Image classification data set "herb_identification" (Mitlpsy/herb_identification on GitHub). Class labels (3): Etlingera elatior, Euphorbia hirta L, Leucas aspera.

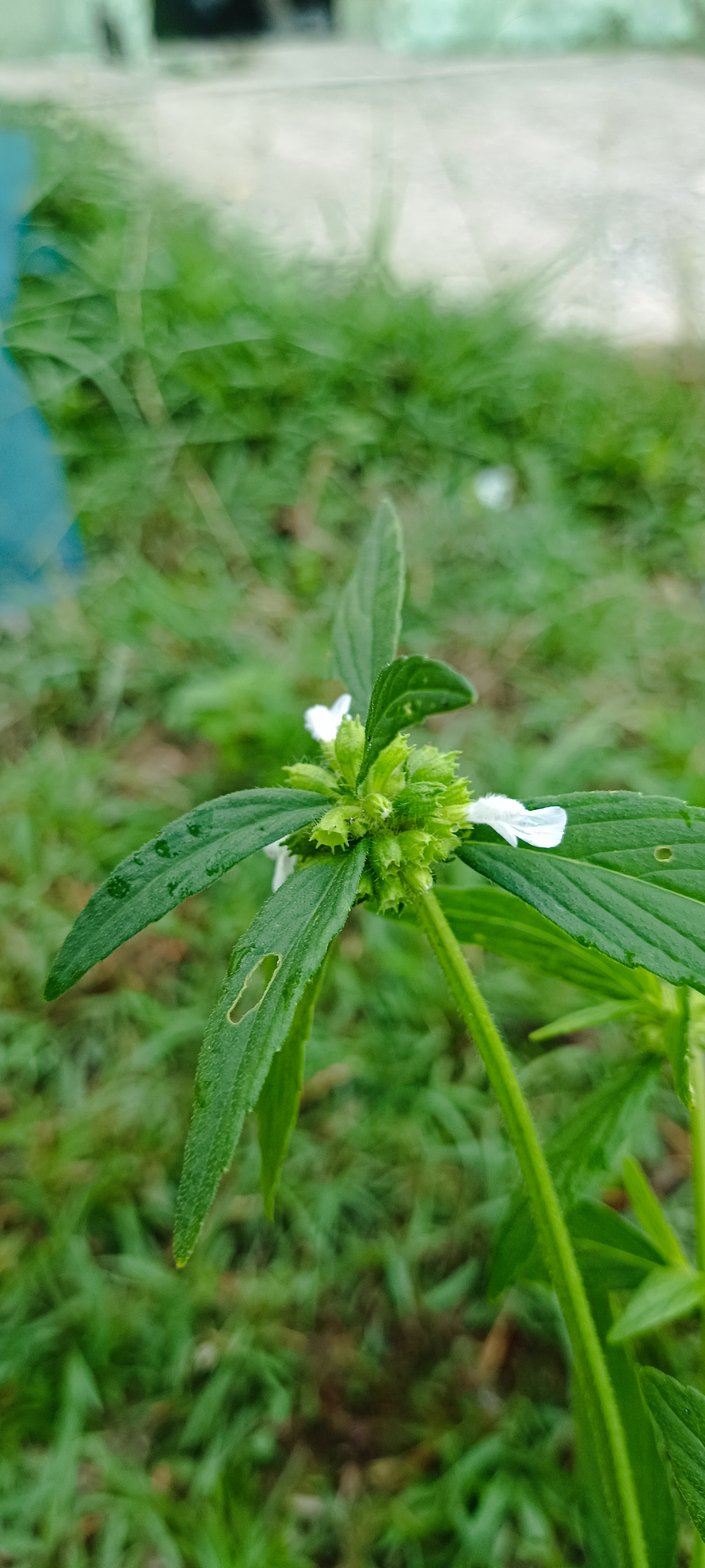
Label: Leucas aspera

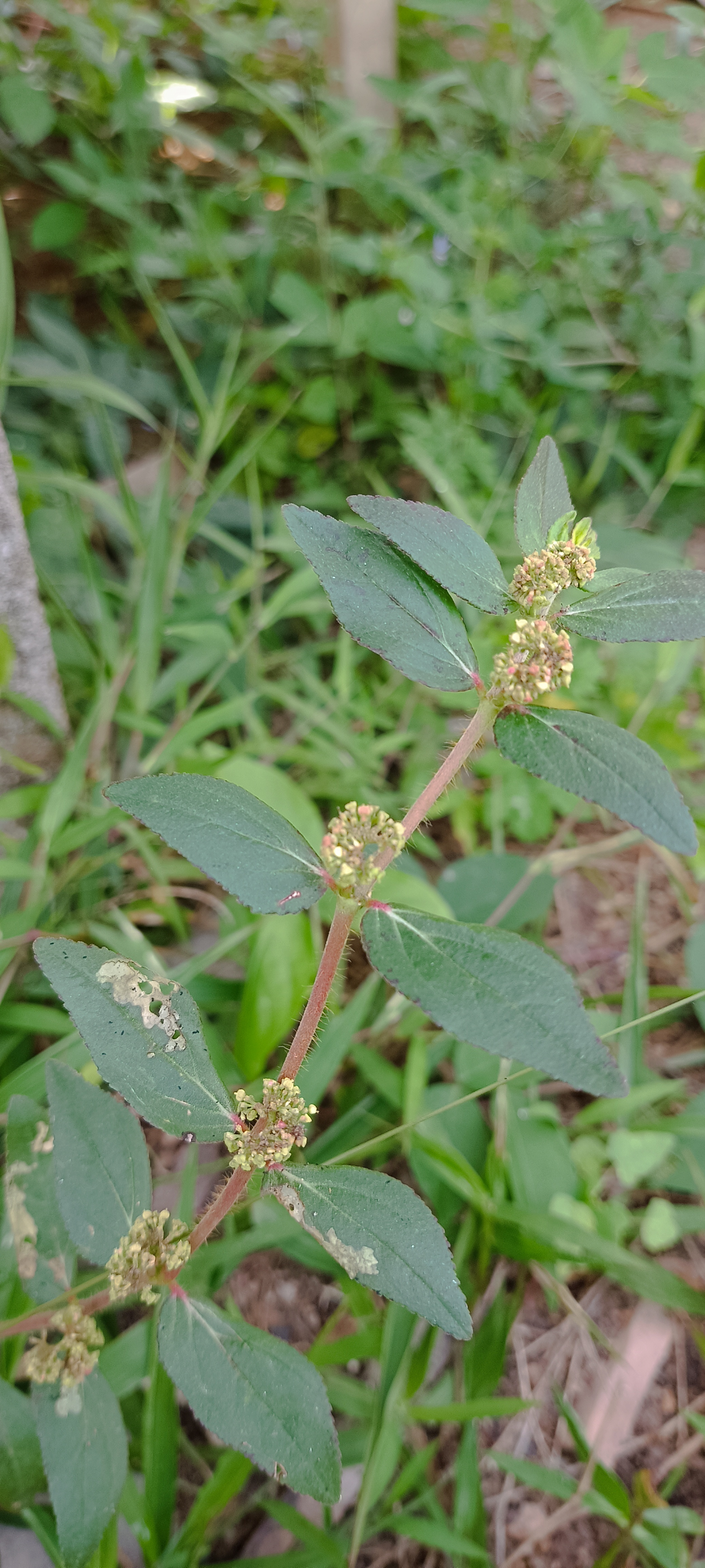
Label: Euphorbia hirta L

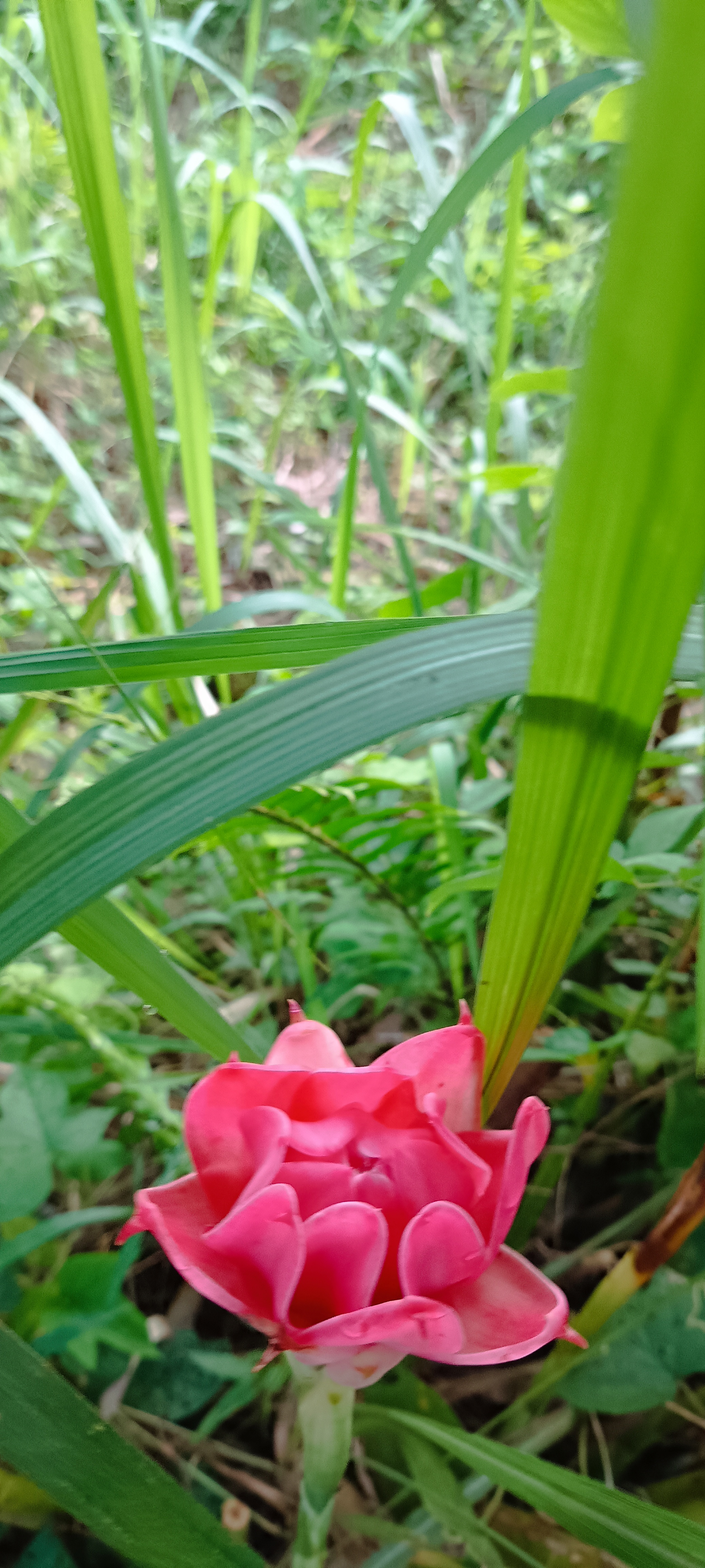
Label: Etlingera elatior

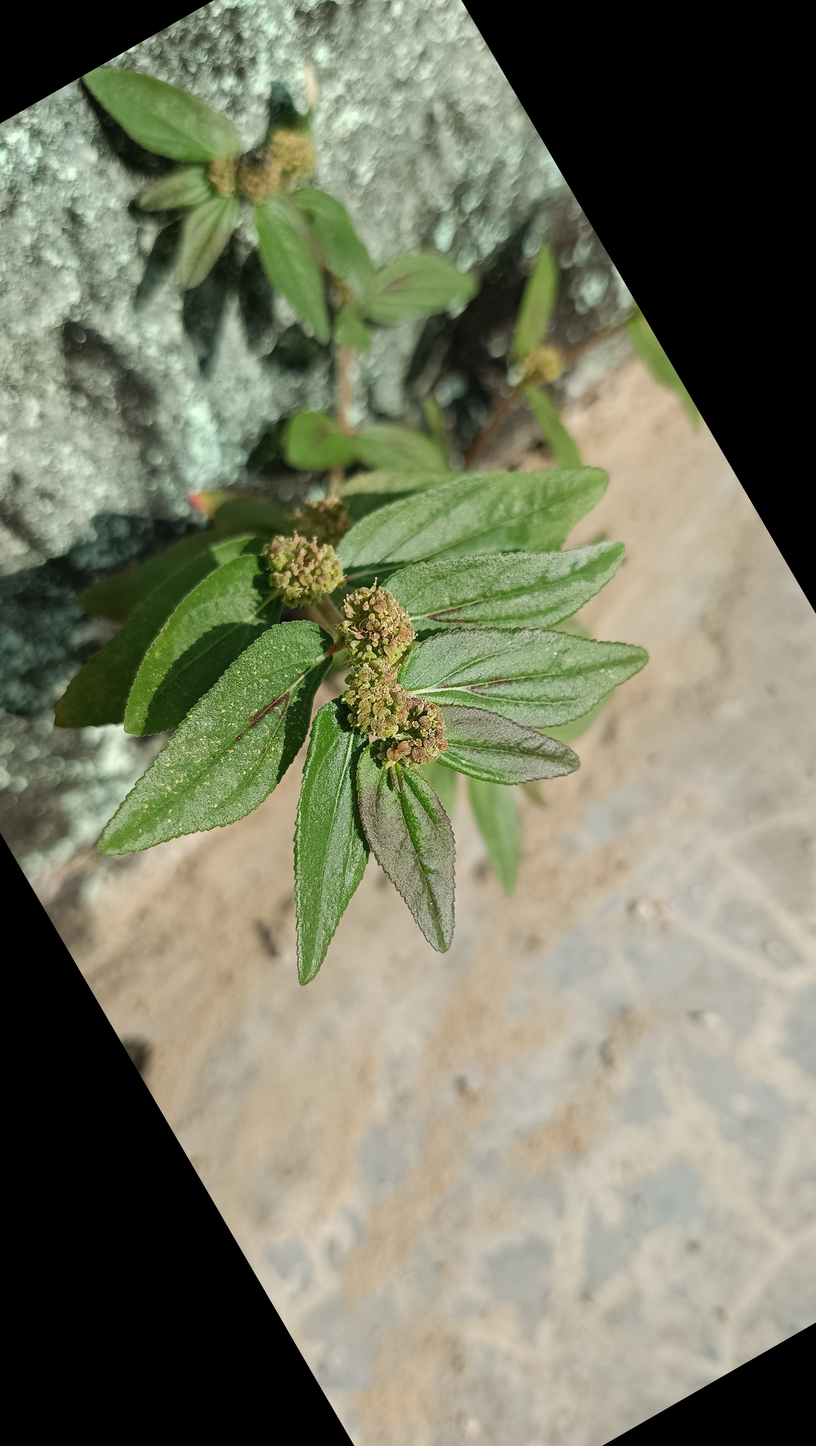
Label: Euphorbia hirta L

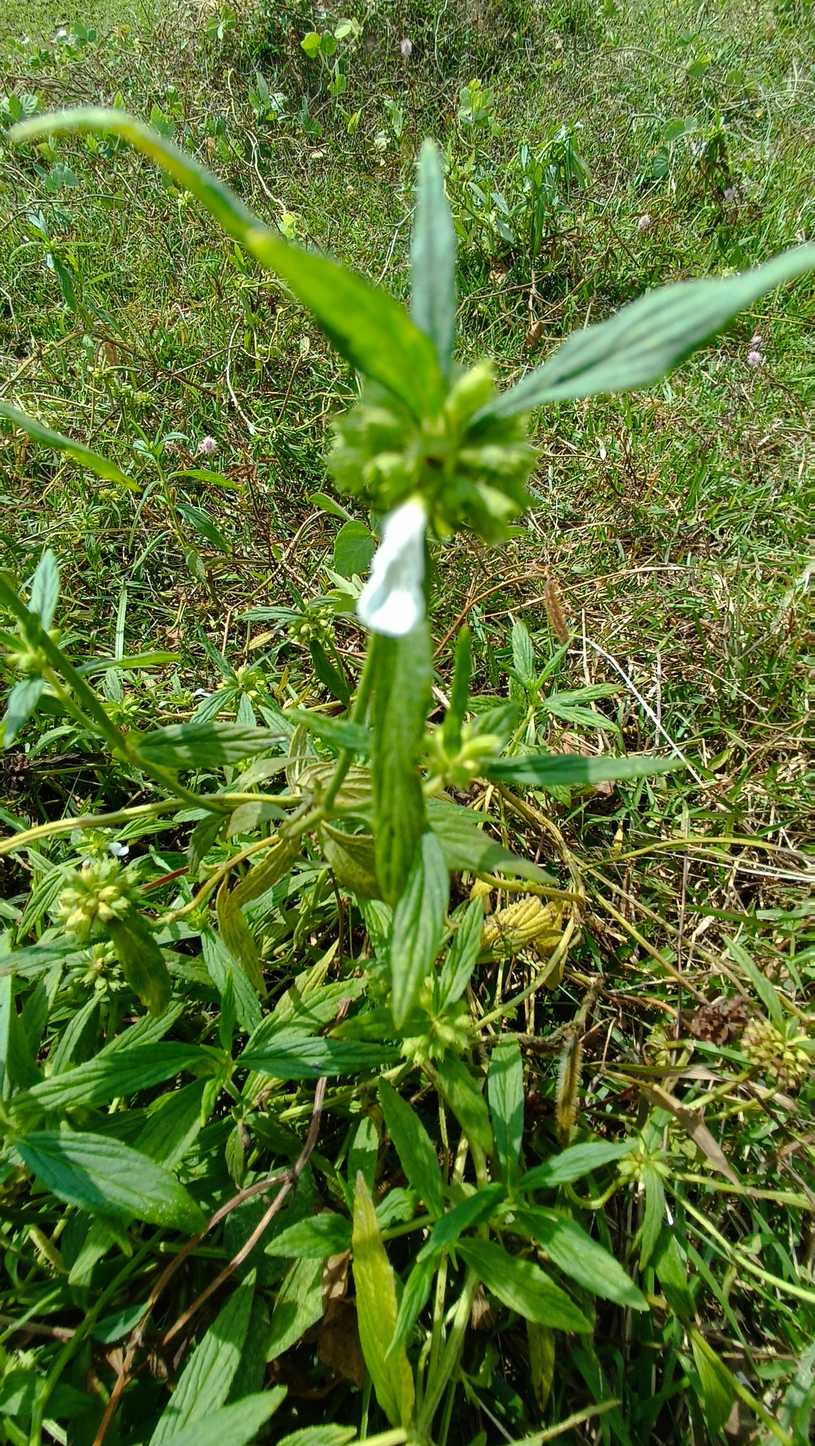
Label: Leucas aspera

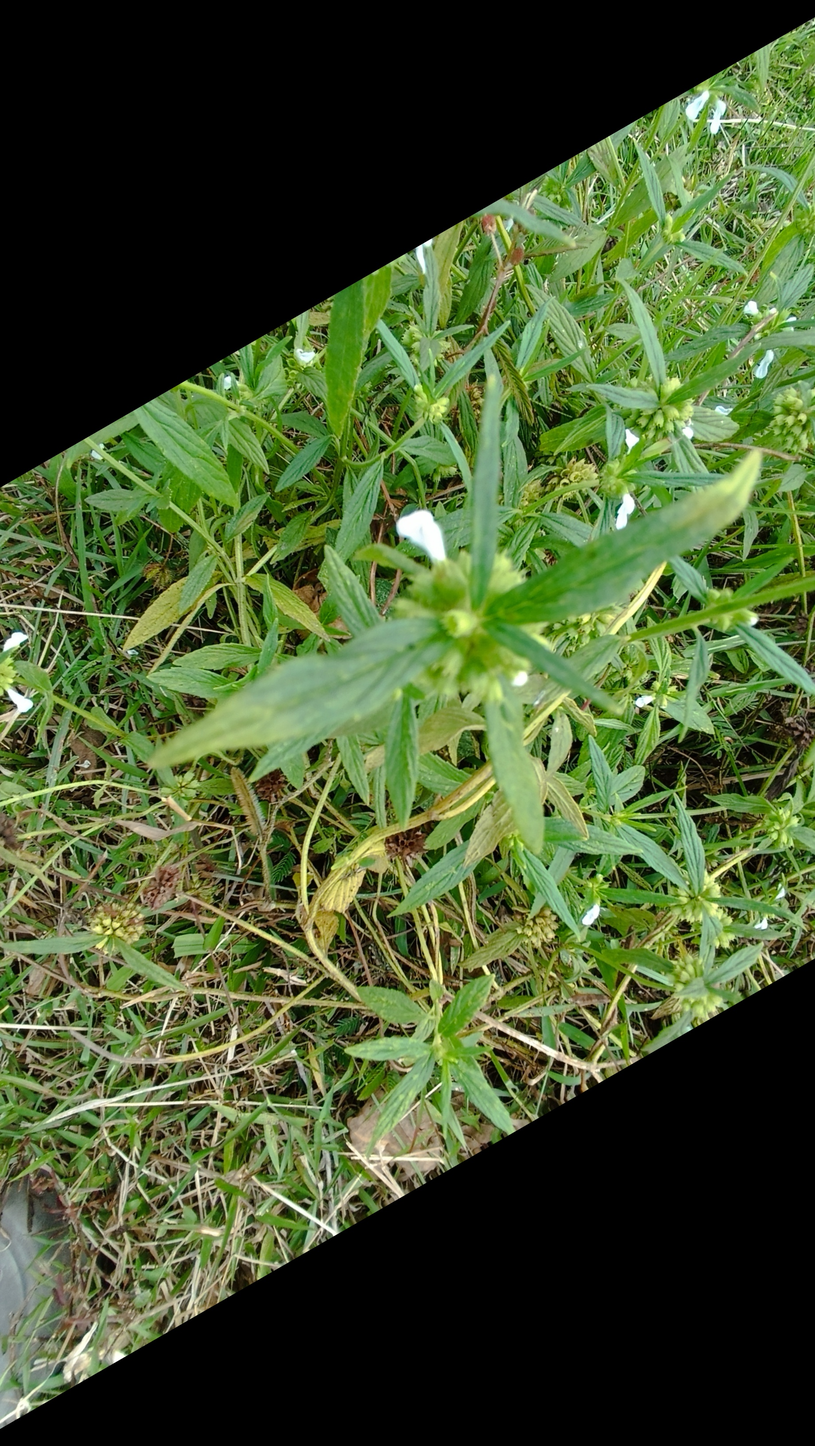
Label: Leucas aspera
